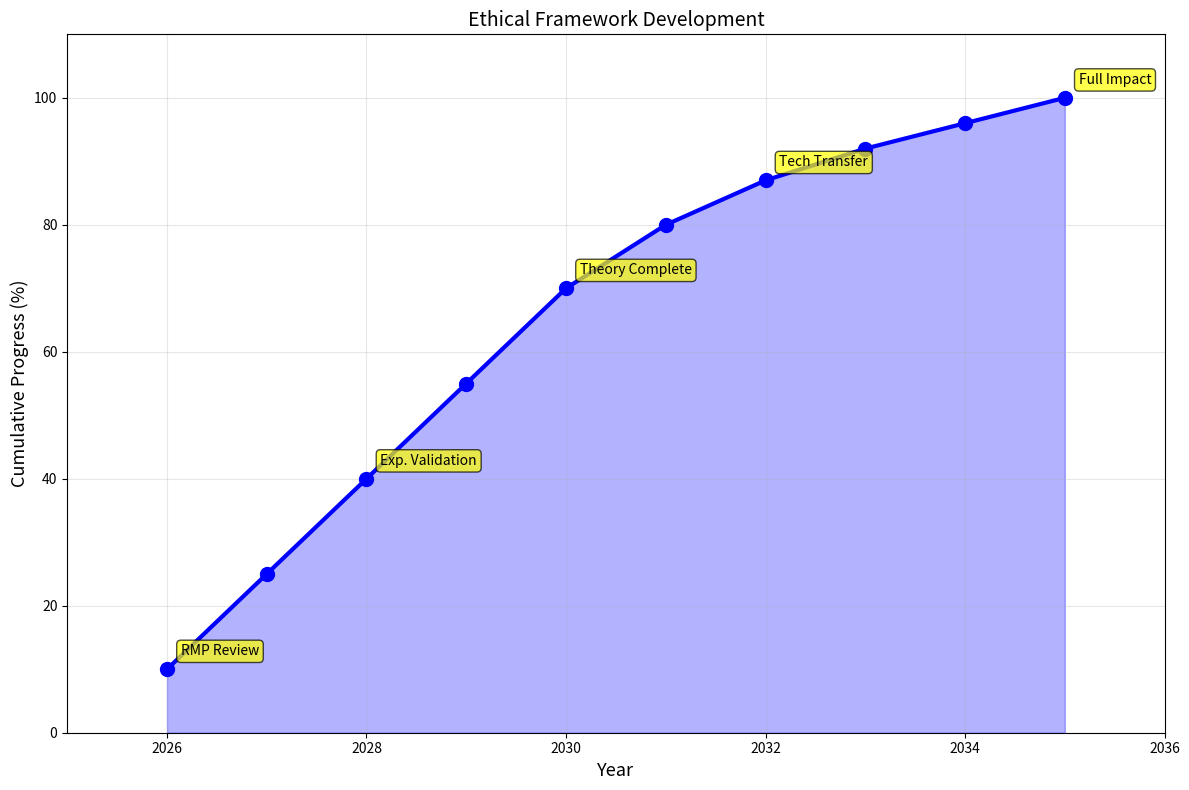

Python code for this plot: (Note: this script raises an exception after producing the figure.)
#!/usr/bin/env python3
"""
Figure 49: Ethical Considerations

Part of Unified Dimension Flow Theory review.
"""

import numpy as np
import matplotlib.pyplot as plt

fig, ax = plt.subplots(figsize=(12, 8))

# Timeline visualization
years = np.array([2026, 2027, 2028, 2029, 2030, 2031, 2032, 2033, 2034, 2035])
progress = np.array([10, 25, 40, 55, 70, 80, 87, 92, 96, 100])

ax.fill_between(years, 0, progress, alpha=0.3, color='blue')
ax.plot(years, progress, 'b-', lw=3, marker='o', markersize=10)

# Milestones
milestones = [
    (2026, 10, 'RMP Review'),
    (2028, 40, 'Exp. Validation'),
    (2030, 70, 'Theory Complete'),
    (2032, 87, 'Tech Transfer'),
    (2035, 100, 'Full Impact'),
]

for year, prog, label in milestones:
    ax.annotate(label, (year, prog), xytext=(10, 10),
                textcoords='offset points', fontsize=10,
                bbox=dict(boxstyle='round', facecolor='yellow', alpha=0.7))

ax.set_xlabel('Year', fontsize=13)
ax.set_ylabel('Cumulative Progress (%)', fontsize=13)
ax.set_title('Ethical Framework Development', fontsize=14)
ax.set_xlim(2025, 2036)
ax.set_ylim(0, 110)
ax.grid(True, alpha=0.3)

plt.tight_layout()
plt.savefig(f'../fig49_completed.pdf', dpi=600, bbox_inches='tight')
plt.savefig(f'../fig49_completed.png', dpi=600, bbox_inches='tight')
print(f'Figure 49 completed')
